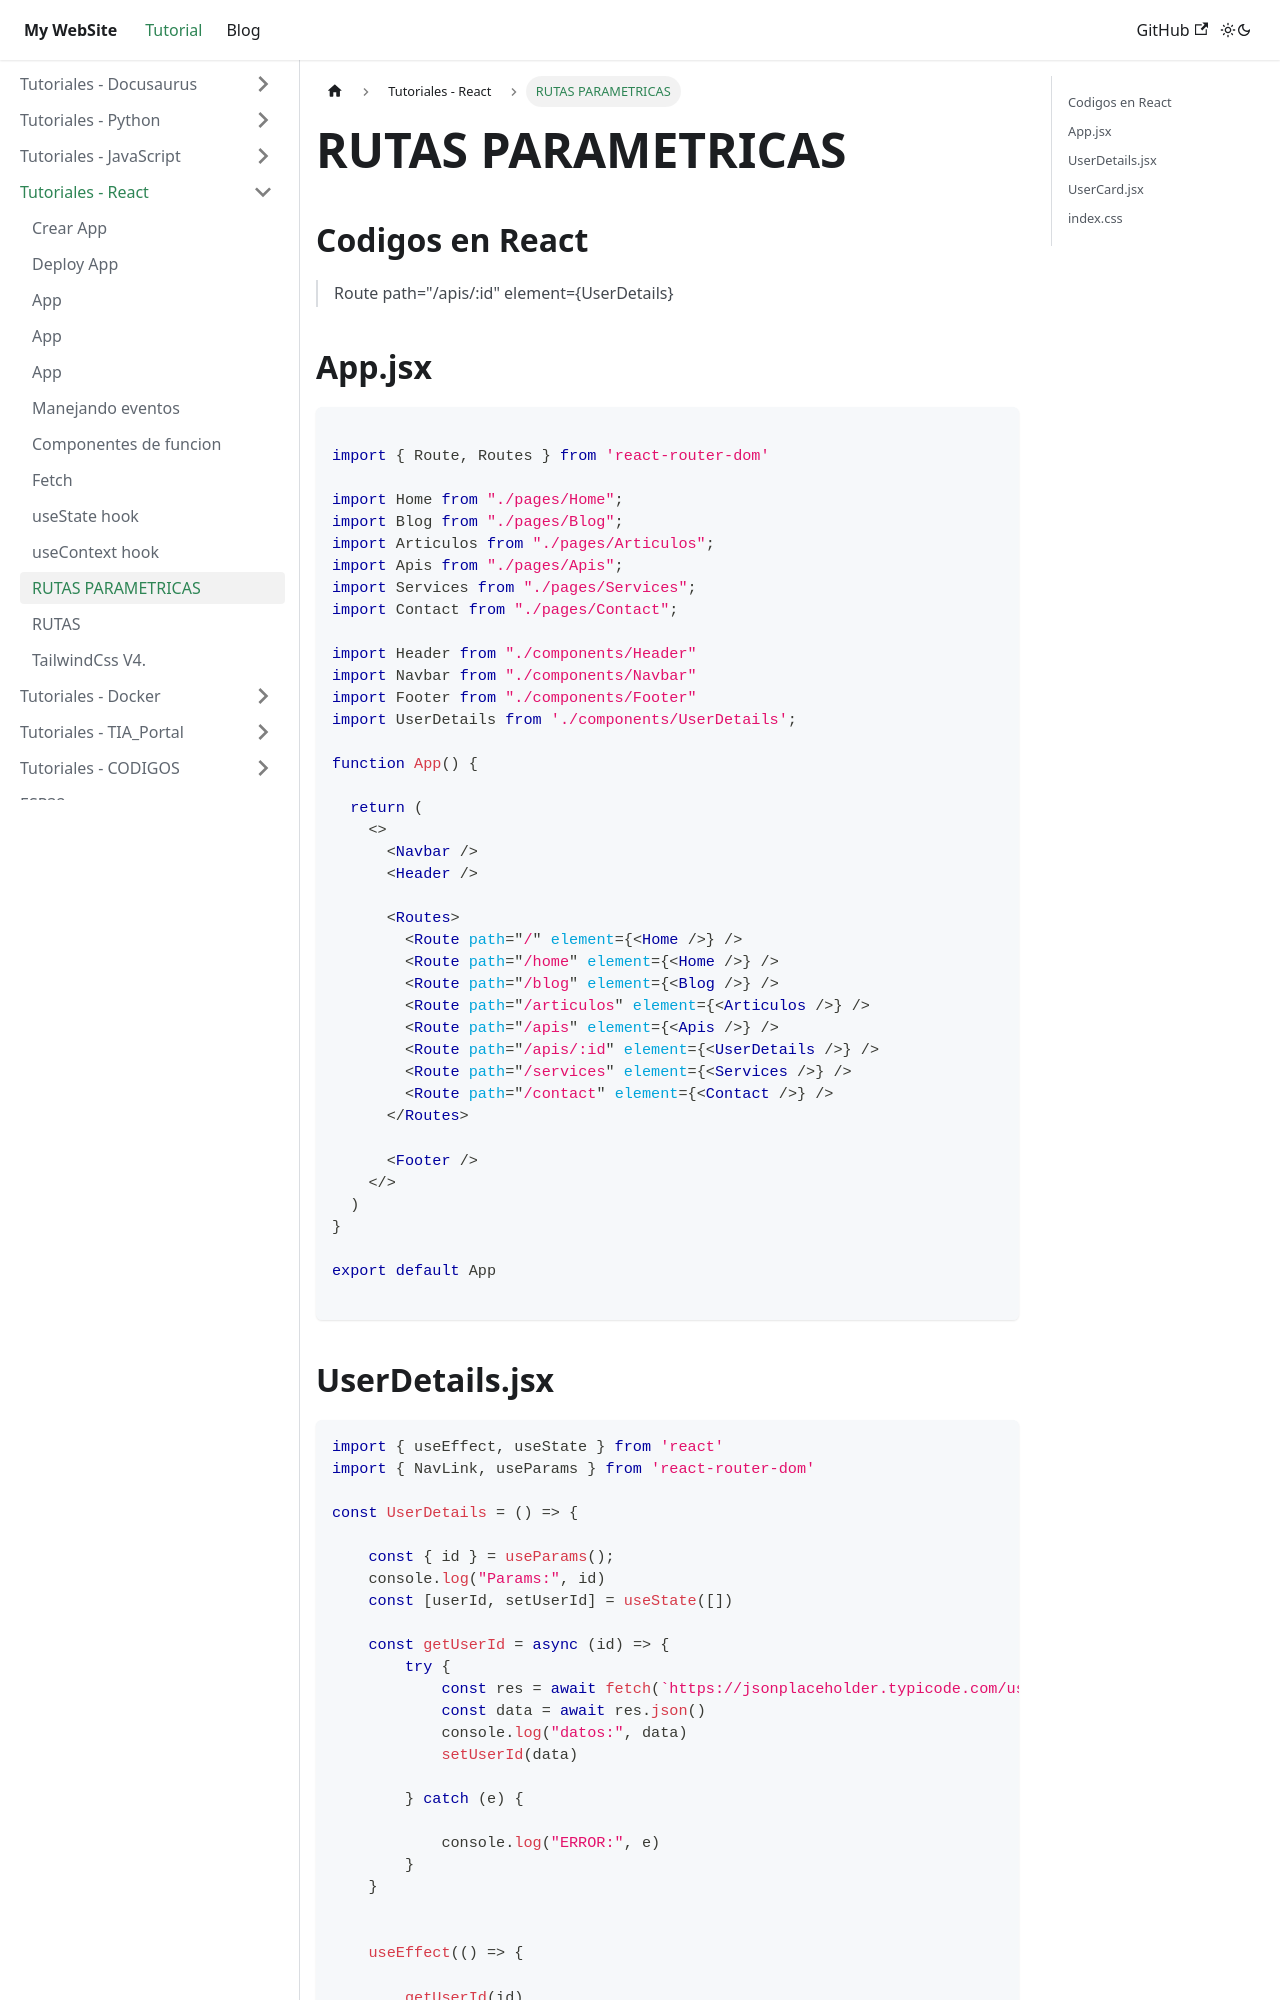

repository: juamaya/mydoc · page: docs/REACT/RUTAS-PARAMETRICAS.html · generator: docusaurus

 

# RUTAS PARAMETRICAS

## Codigos en React


 >Route path="/apis/:id" element={UserDetails}  
  
 
## App.jsx

```jsx

import { Route, Routes } from 'react-router-dom'

import Home from "./pages/Home";
import Blog from "./pages/Blog";
import Articulos from "./pages/Articulos";
import Apis from "./pages/Apis";
import Services from "./pages/Services";
import Contact from "./pages/Contact";

import Header from "./components/Header"
import Navbar from "./components/Navbar"
import Footer from "./components/Footer"
import UserDetails from './components/UserDetails';

function App() {

  return (
    <>
      <Navbar />
      <Header />

      <Routes>
        <Route path="/" element={<Home />} />
        <Route path="/home" element={<Home />} />
        <Route path="/blog" element={<Blog />} />
        <Route path="/articulos" element={<Articulos />} />
        <Route path="/apis" element={<Apis />} />
        <Route path="/apis/:id" element={<UserDetails />} />
        <Route path="/services" element={<Services />} />
        <Route path="/contact" element={<Contact />} />
      </Routes>

      <Footer />
    </>
  )
}

export default App

```
